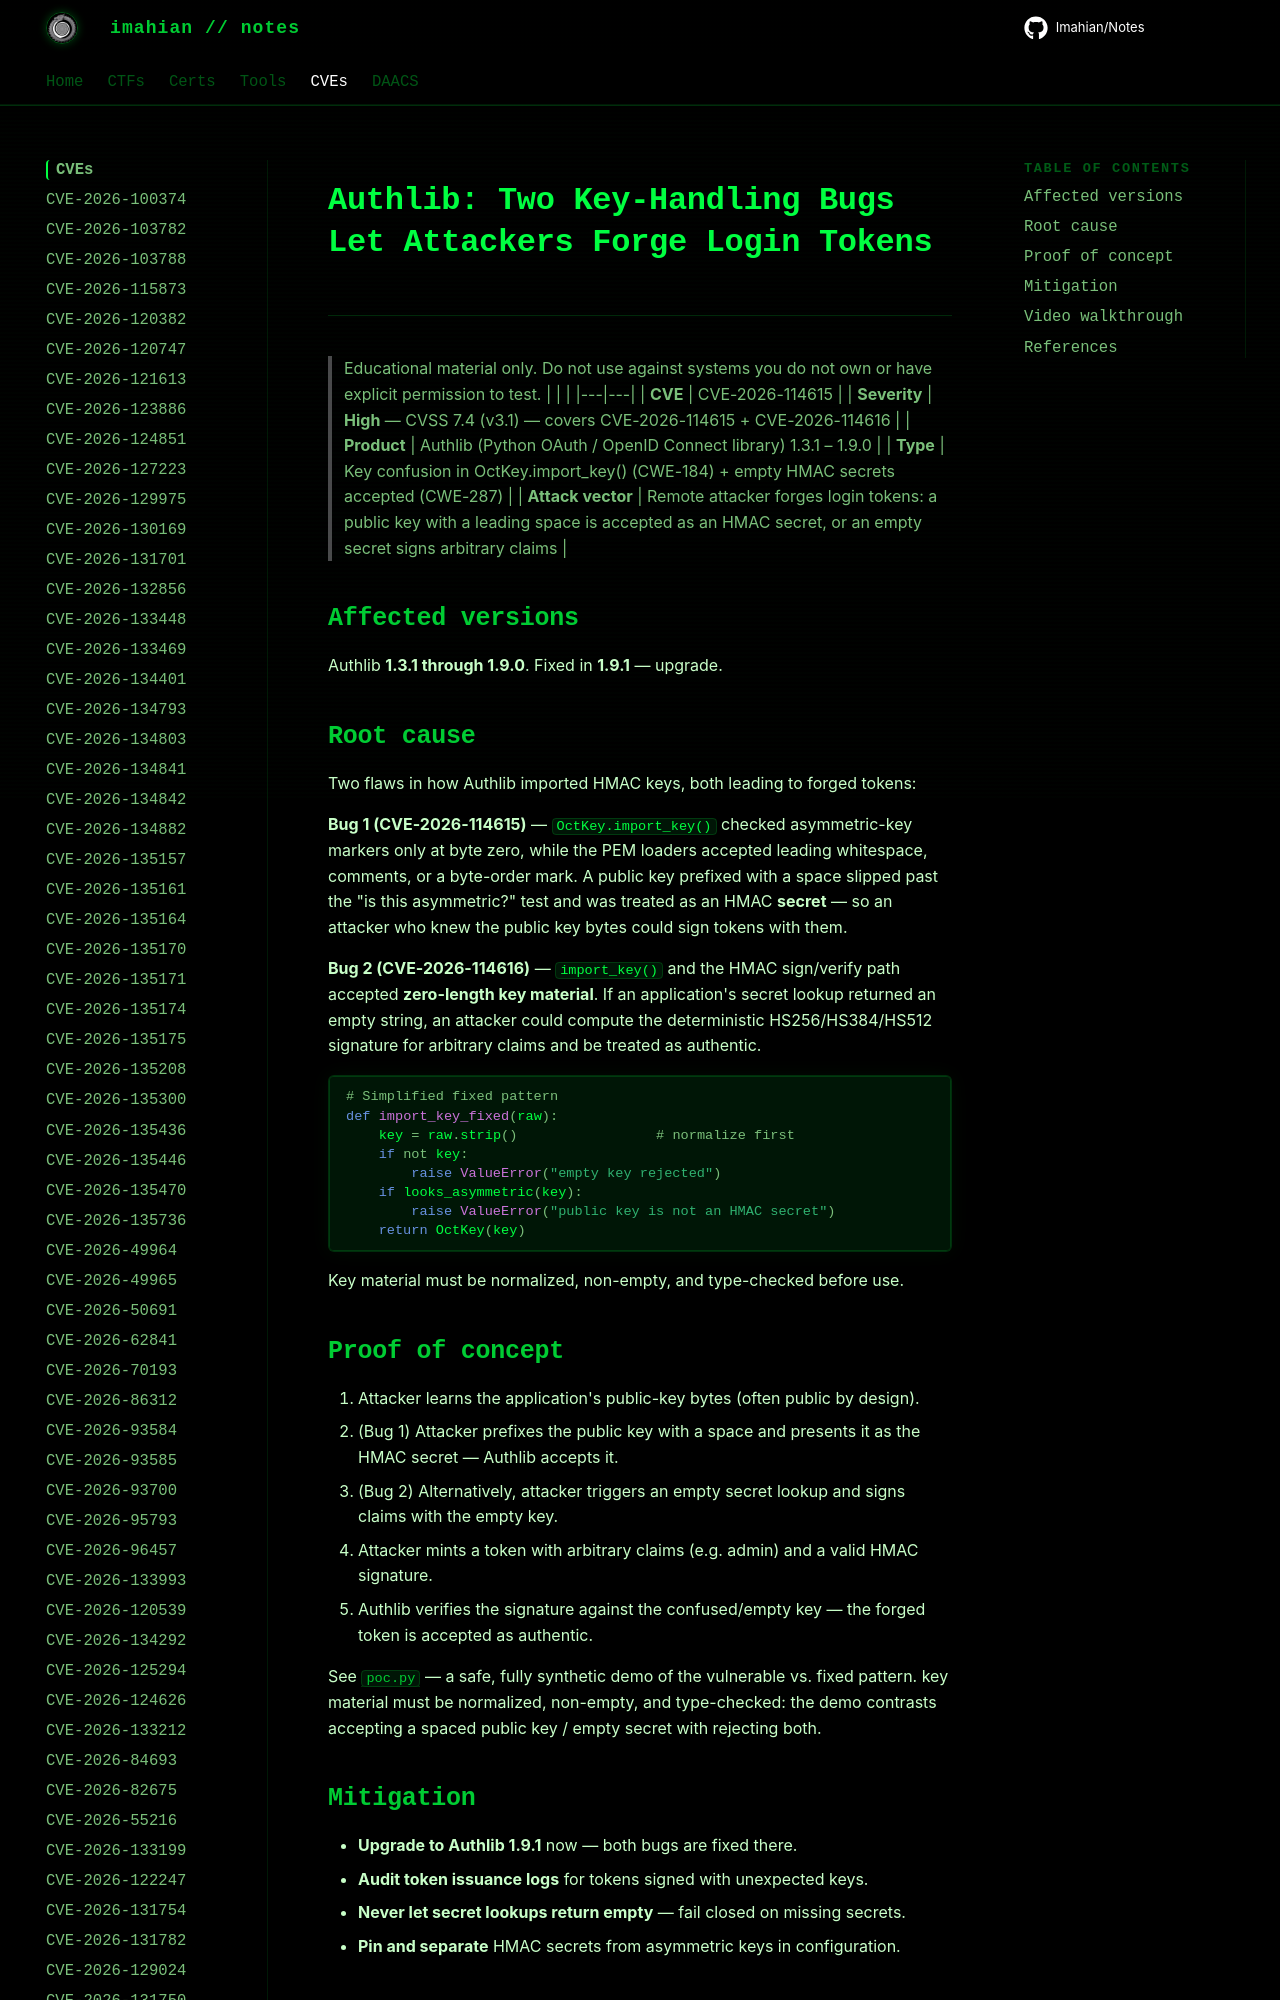

repository: Imahian/Notes · page: CVEs/CVE-2026-114615/index.html · generator: mkdocs

# Authlib: Two Key-Handling Bugs Let Attackers Forge Login Tokens

> Educational material only. Do not use against systems you do not own or have
> explicit permission to test.
| | |
|---|---|
| **CVE** | CVE-2026-114615 |
| **Severity** | **High** — CVSS 7.4 (v3.1) — covers CVE-202
